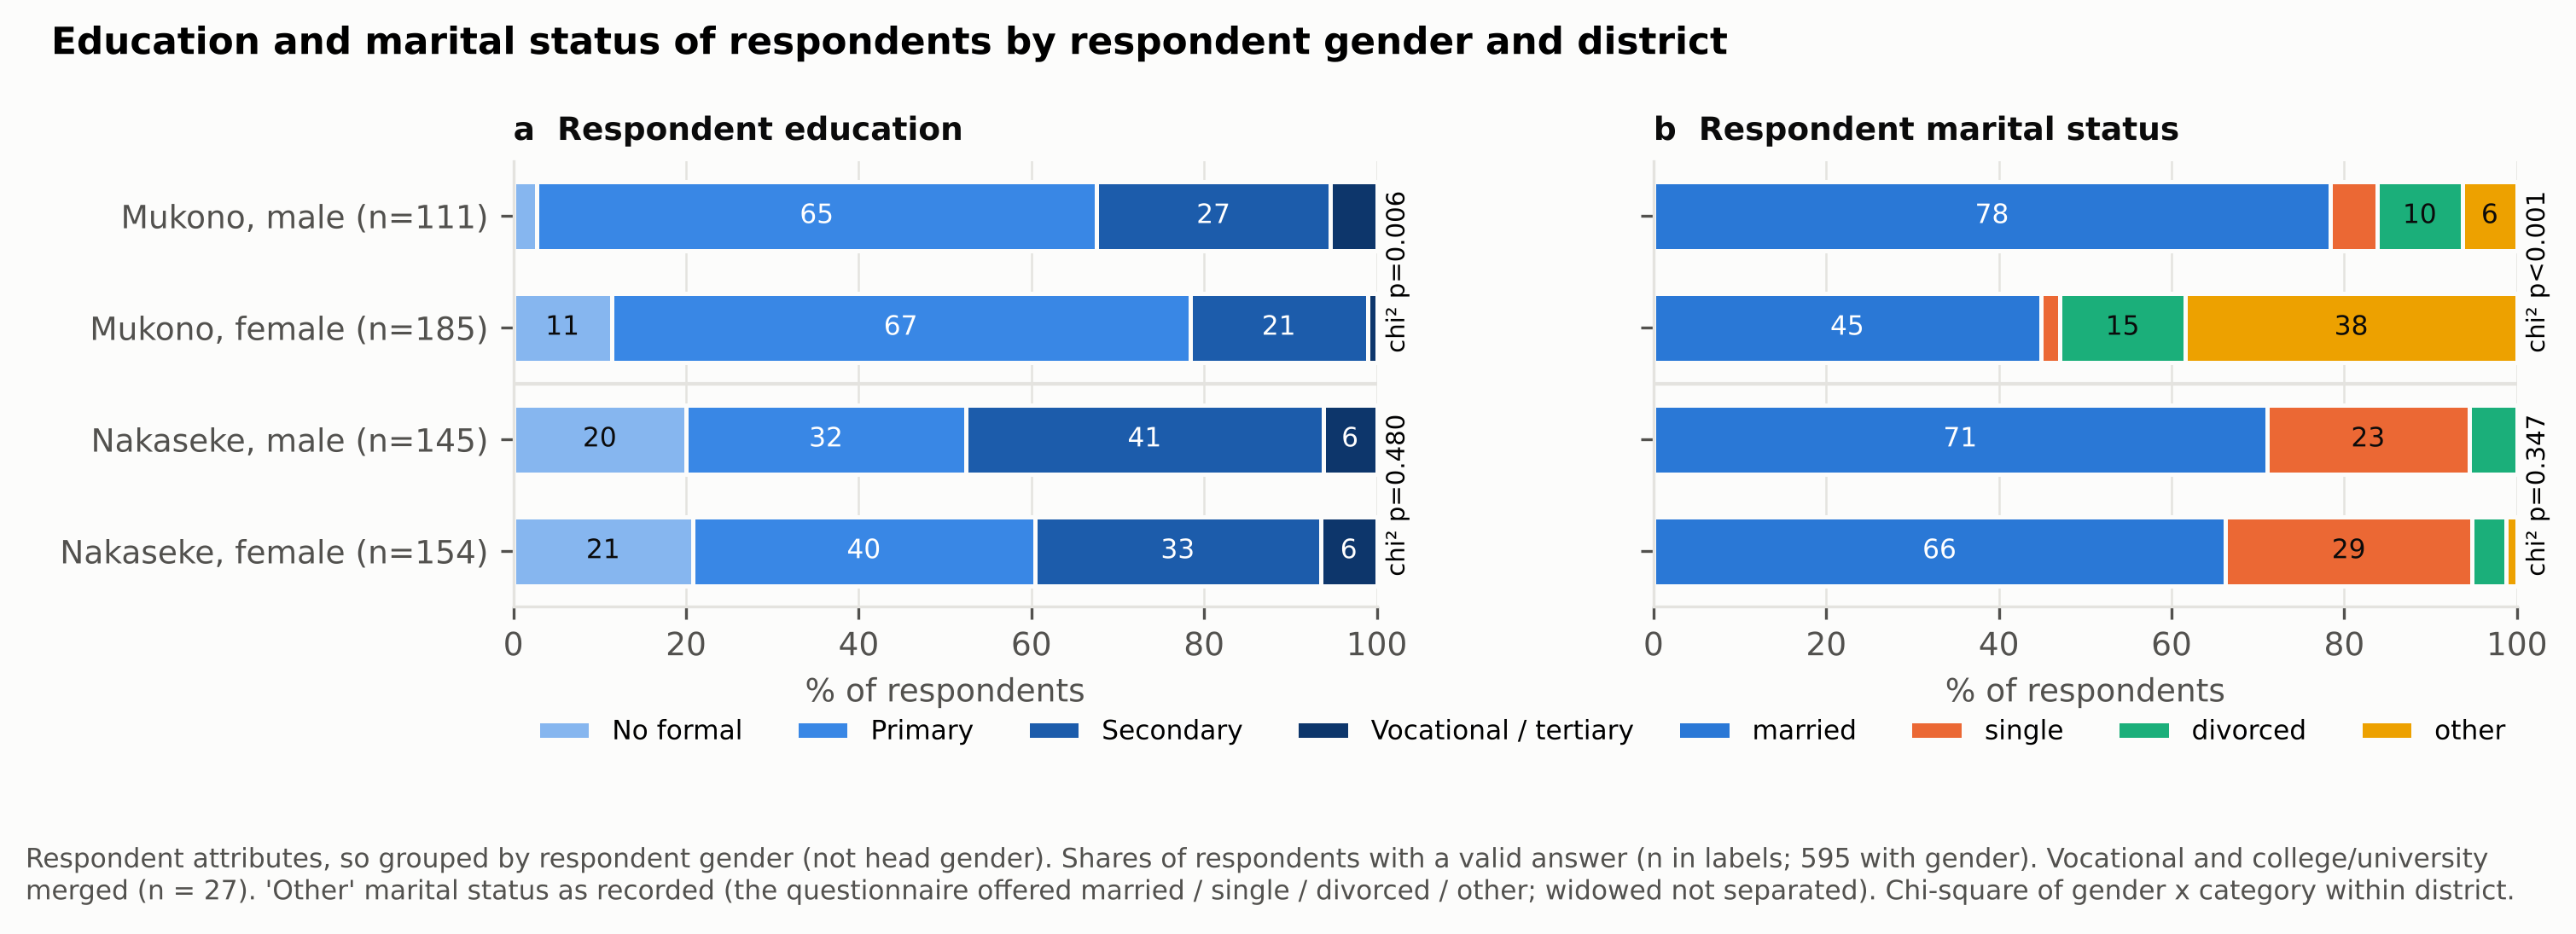

The file beside this chart, header and first rows:
variable, district, respondent, n, No formal, Primary, Secondary, Vocational / tertiary, chi2_p, married, single, divorced, other
edu_cat, mukono, Male, 111, 2.7, 64.9, 27.0, 5.4, 0.0058, , , , 
edu_cat, mukono, Female, 185, 11.4, 67.0, 20.5, 1.1, 0.0058, , , , 
edu_cat, nakaseke, Male, 145, 20.0, 32.4, 41.4, 6.2, 0.4796, , , , 
edu_cat, nakaseke, Female, 154, 20.8, 39.6, 33.1, 6.5, 0.4796, , , , 
marital, mukono, Male, 111, , , , , 0.0, 78.4, 5.4, 9.9, 6.3
marital, mukono, Female, 185, , , , , 0.0, 44.9, 2.2, 14.6, 38.4
marital, nakaseke, Male, 145, , , , , 0.347, 71.0, 23.4, 5.5, 0.0
marital, nakaseke, Female, 154, , , , , 0.347, 66.2, 28.6, 3.9, 1.3
